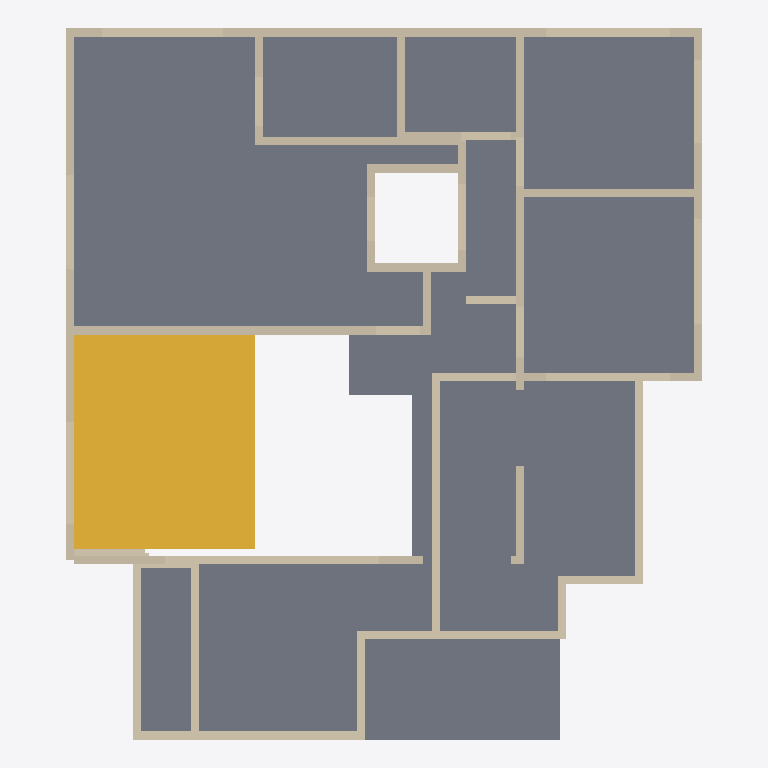
Plan cut of the same IFC building model at storey 'First floor' (level 3.51 m, cut at 4.91 m), seen from above with north up, elements coloured by IFC class: 75 walls (beige), 1 slab (grey), 1 stair (yellow). Cut surfaces are drawn darker.
Extent 11.6 m × 13.0 m × 7.2 m (x, y, z). Storeys (2): Ground floor at 0.00 m; First floor at 3.51 m. Elements (217): 195 IfcWall, 17 IfcFurnishingElement, 4 IfcSlab, 1 IfcStair.

HEADER;
FILE_DESCRIPTION(('ViewDefinition [DesignTransferView]','PRELIMINARY - ENGINEER TO REVIEW'),'2;1');
FILE_NAME('FloorForge.ifc','2026-09-06T00:00:00',('FloorForge'),('FloorForge'),'FloorForge 0.2','FloorForge','');
FILE_SCHEMA(('IFC4'));
ENDSEC;
DATA;
#12=IFCPROJECT('2a2_X_ZHvSyuOfiZys31j4',$,'Tirumala 2 · P12 — 1½ ft south trial','PRELIMINARY - ENGINEER TO REVIEW - NOT FOR CONSTRUCTION',$,$,$,(#6),#11);
#13=IFCSITE('0IND1MtDfK1AbQ2nKV0Yfj',$,'Unsurveyed plot',$,$,#3,$,$,.ELEMENT.,$,$,$,$,$);
#14=IFCBUILDING('3d_qio$hPPbRLetmFAJFuc',$,'Preliminary house',$,$,#3,$,$,.ELEMENT.,$,$,$);
#20=IFCBUILDINGSTOREY('0HSym5oLvSJeN0iAUrC7hc',$,'Ground floor',$,$,#19,$,$,.ELEMENT.,0.0);
#24=IFCBUILDINGSTOREY('3eXoXSnfLPdOwswA1vSL8S',$,'First floor',$,$,#23,$,$,.ELEMENT.,3508.0);
#4636=IFCSLAB('30sGG_WCzTRw5hv3$YP8CQ',$,'Floor slab / thickness assumption',$,$,#23,#4635,'SL-1',.FLOOR.);
#4868=IFCSTAIR('3SzjrbJf5L2uNDrkvR5Zpl',$,'Linked U staircase',$,$,#19,#4867,'g-stair',.HALF_TURN_STAIR.);
#2733=IFCWALL('2j6KcmNEzRwBxJvI7rcHTR',$,'u-wall-6','Nominal wall; structural role unverified',$,#23,#2732,'u-wall-6',.NOTDEFINED.);
#2851=IFCWALL('0IhCnIY5bLBgUcIhTuw6BB',$,'u-wall-12','Nominal wall; structural role unverified',$,#23,#2850,'u-wall-12',.NOTDEFINED.);
#2653=IFCWALL('2wJt_E6kzR9xmvQcT_TZGG',$,'u-wall-3','Nominal wall; structural role unverified',$,#23,#2652,'u-wall-3',.NOTDEFINED.);
#2559=IFCWALL('3UGMWgic1PwgoH8BHNXhUf',$,'host-u-atrium-east','Nominal wall; structural role unverified',$,#23,#2558,'host-u-atrium-east',.NOTDEFINED.);
#2758=IFCWALL('217d0z259IfP$QAoNohViq',$,'u-wall-7','Nominal wall; structural role unverified',$,#23,#2757,'u-wall-7',.NOTDEFINED.);
#2795=IFCWALL('2xpZNzNSXJMBMJgdP_PgjH',$,'u-wall-9','Nominal wall; structural role unverified',$,#23,#2794,'u-wall-9',.NOTDEFINED.);
#2693=IFCWALL('30uWqpC_TLRgXTT24vr3gO',$,'u-wall-5','Nominal wall; structural role unverified',$,#23,#2692,'u-wall-5',.NOTDEFINED.);
#2447=IFCWALL('3wjvNoFXnTJ9qO9xR$sfkR',$,'host-u-office-rear','Nominal wall; structural role unverified',$,#23,#2446,'host-u-office-rear',.NOTDEFINED.);
#2419=IFCWALL('344PPPURHSdwno1kK_iSH6',$,'host-u-master-rear','Nominal wall; structural role unverified',$,#23,#2418,'host-u-master-rear',.NOTDEFINED.);
#2831=IFCWALL('3HmX9Q4KbOVw5qspt4oImy',$,'u-wall-11','Nominal wall; structural role unverified',$,#23,#2830,'u-wall-11',.NOTDEFINED.);
#2489=IFCWALL('3bRj1DvrnQTAUegEX6t4K5',$,'host-u-bedroom-terrace','Nominal wall; structural role unverified',$,#23,#2488,'host-u-bedroom-terrace',.NOTDEFINED.);
#2778=IFCWALL('1IAg0jRV9HYxFQ6OomUWM5',$,'u-wall-8','Nominal wall; structural role unverified',$,#23,#2777,'u-wall-8',.NOTDEFINED.);
#2475=IFCWALL('01de3fWlzKnRBu$uzjkyqo',$,'host-u-bedroom-north','Nominal wall; structural role unverified',$,#23,#2474,'host-u-bedroom-north',.NOTDEFINED.);
#2591=IFCWALL('1rdPbD5y1VYfAbaMcZgSjy',$,'u-wall-0','Nominal wall; structural role unverified',$,#23,#2590,'u-wall-0',.NOTDEFINED.);
#2573=IFCWALL('3mGsn8Ht5Q78O6ehO9jk2U',$,'host-u-atrium-south','Nominal wall; structural role unverified',$,#23,#2572,'host-u-atrium-south',.NOTDEFINED.);
#2111=IFCWALL('1iAwVJSAfQ$fJfQEa6U4vk',$,'w-host-kitchen-east','Nominal wall; structural role unverified',$,#19,#2110,'w-host-kitchen-east',.NOTDEFINED.);
#2433=IFCWALL('34jetsDDPRlf3Q0aYL0$Kr',$,'host-u-master-south','Nominal wall; structural role unverified',$,#23,#2432,'host-u-master-south',.NOTDEFINED.);
#81=IFCWALL('2ej4q0Fb9UG9LBw50kdpi1',$,'w-rect-003','Nominal wall; structural role unverified',$,#19,#80,'w-rect-003',.NOTDEFINED.);
#67=IFCWALL('3X1rmAmkHVJBV39nB9R5qx',$,'w-rect-002','Nominal wall; structural role unverified',$,#19,#66,'w-rect-002',.NOTDEFINED.);
#95=IFCWALL('3n82_oyx1UiOXasG0ztulx',$,'w-rect-004','Nominal wall; structural role unverified',$,#19,#94,'w-rect-004',.NOTDEFINED.);
#53=IFCWALL('02zj0IN5jV9wwuRbG$pJ_o',$,'w-rect-001','Nominal wall; structural role unverified',$,#19,#52,'w-rect-001',.NOTDEFINED.);
#585=IFCWALL('0baOQwvZrIuO994hvR8bXt',$,'w-rect-039','Nominal wall; structural role unverified',$,#19,#584,'w-rect-039',.NOTDEFINED.);
#2265=IFCWALL('2BTfzU3bfTLxBLR19XU7Rt',$,'w-host-icu-glass-living','Nominal wall; structural role unverified',$,#19,#2264,'w-host-icu-glass-living',.NOTDEFINED.);
#2307=IFCWALL('1lDVj7Y_LVjuXkk3TW7IPD',$,'w-host-icu-veranda-glass','Nominal wall; structural role unverified',$,#19,#2306,'w-host-icu-veranda-glass',.NOTDEFINED.);
#291=IFCWALL('3xWFMwmx5MkArDOxk6HqBC',$,'w-rect-018','Nominal wall; structural role unverified',$,#19,#290,'w-rect-018',.NOTDEFINED.);
#669=IFCWALL('2TECGfdInMwgUQPXWfZKFm',$,'w-rect-045','Nominal wall; structural role unverified',$,#19,#668,'w-rect-045',.NOTDEFINED.);
#2461=IFCWALL('35RfJnMjjVdBo$yS4BEIay',$,'host-u-office-north','Nominal wall; structural role unverified',$,#23,#2460,'host-u-office-north',.NOTDEFINED.);
#2607=IFCWALL('3_NIl5w$TUOwPH_3wmT00z',$,'u-wall-1','Nominal wall; structural role unverified',$,#23,#2606,'u-wall-1',.NOTDEFINED.);
#2517=IFCWALL('2eHjNZjlvMNxYc5RoaykhY',$,'host-u-ensuite-rear','Nominal wall; structural role unverified',$,#23,#2516,'host-u-ensuite-rear',.NOTDEFINED.);
#2279=IFCWALL('24x0npKzXKvvrDOyNLe0fm',$,'w-host-icu-veranda-window','Nominal wall; structural role unverified',$,#19,#2278,'w-host-icu-veranda-window',.NOTDEFINED.);
#2503=IFCWALL('2QR19vDvzUJhJvzrW6rJoV',$,'host-u-bath-rear','Nominal wall; structural role unverified',$,#23,#2502,'host-u-bath-rear',.NOTDEFINED.);
#39=IFCWALL('1OTPmlNhPMghicMd7t6Ry2',$,'w-rect-000','Nominal wall; structural role unverified',$,#19,#38,'w-rect-000',.NOTDEFINED.);
#2531=IFCWALL('2$LhrFtobO2wKOjJtz6ZWX',$,'host-u-gallery-lightwell','Nominal wall; structural role unverified',$,#23,#2530,'host-u-gallery-lightwell',.NOTDEFINED.);
#2293=IFCWALL('3qa6njIC1QvRetvHGZiGZF',$,'w-host-living-veranda','Nominal wall; structural role unverified',$,#19,#2292,'w-host-living-veranda',.NOTDEFINED.);
#2669=IFCWALL('2mhUNlk1TNP89WYGzucR9u',$,'u-wall-4','Nominal wall; structural role unverified',$,#23,#2668,'u-wall-4',.NOTDEFINED.);
#515=IFCWALL('07CssNrPjVdOqBwQRRDNXP',$,'w-rect-034','Nominal wall; structural role unverified',$,#19,#514,'w-rect-034',.NOTDEFINED.);
#2627=IFCWALL('3T_WMnqkzHEREGli2KP6_7',$,'u-wall-2','Nominal wall; structural role unverified',$,#23,#2626,'u-wall-2',.NOTDEFINED.);
#2125=IFCWALL('3QuqSOo8bJjx2ViB3Fk6Yj',$,'w-host-lobby-open-entry','Nominal wall; structural role unverified',$,#19,#2124,'w-host-lobby-open-entry',.NOTDEFINED.);
#2139=IFCWALL('14q0VP83DR4R04zxKcjPFl',$,'w-host-master-door','Nominal wall; structural role unverified',$,#19,#2138,'w-host-master-door',.NOTDEFINED.);
#2153=IFCWALL('1BKrvTUEfU3BYnbSNAT6Cs',$,'w-host-bath-door','Nominal wall; structural role unverified',$,#19,#2152,'w-host-bath-door',.NOTDEFINED.);
#2027=IFCWALL('2_2EvoWK1R1Aj36PZ4uDoL',$,'w-host-stair-window','Nominal wall; structural role unverified',$,#19,#2026,'w-host-stair-window',.NOTDEFINED.);
#2545=IFCWALL('1TtVg_X11UFBvYx7o2iAbz',$,'host-u-master-lightwell','Nominal wall; structural role unverified',$,#23,#2544,'host-u-master-lightwell',.NOTDEFINED.);
#2813=IFCWALL('35J7M5d2fIs8qmiYdTPOms',$,'u-wall-10','Nominal wall; structural role unverified',$,#23,#2812,'u-wall-10',.NOTDEFINED.);
#2167=IFCWALL('3ijWEGNsXTs8SBGmQ9dFHt',$,'w-host-caregiver-lobby','Nominal wall; structural role unverified',$,#19,#2166,'w-host-caregiver-lobby',.NOTDEFINED.);
#2097=IFCWALL('1ShbbNSN9J6ekgcQdsPRnc',$,'w-host-store-door','Nominal wall; structural role unverified',$,#19,#2096,'w-host-store-door',.NOTDEFINED.);
#165=IFCWALL('35eebMAwzQYhPsoXegwwai',$,'w-rect-009','Nominal wall; structural role unverified',$,#19,#164,'w-rect-009',.NOTDEFINED.);
#361=IFCWALL('1Gik8dGn1PROxnKfgFzDec',$,'w-rect-023','Nominal wall; structural role unverified',$,#19,#360,'w-rect-023',.NOTDEFINED.);
#1621=IFCWALL('051ipY9WPQ49Tovjz7Mrqh',$,'w-rect-113','Nominal wall; structural role unverified',$,#19,#1620,'w-rect-113',.NOTDEFINED.);
#235=IFCWALL('0tm8TGxGjOhALr2N7QlFzr',$,'w-rect-014','Nominal wall; structural role unverified',$,#19,#234,'w-rect-014',.NOTDEFINED.);
#263=IFCWALL('1CogBVkhLSWP4g3Vg464iH',$,'w-rect-016','Nominal wall; structural role unverified',$,#19,#262,'w-rect-016',.NOTDEFINED.);
#249=IFCWALL('0Pn6FPQ6TTq9igcxbp2Pz_',$,'w-rect-015','Nominal wall; structural role unverified',$,#19,#248,'w-rect-015',.NOTDEFINED.);
#1565=IFCWALL('3xjlxtlT5IOABkgGiWHvsL',$,'w-rect-109','Nominal wall; structural role unverified',$,#19,#1564,'w-rect-109',.NOTDEFINED.);
#179=IFCWALL('3Fn2nxZMDH9g2zq1aN2Vg9',$,'w-rect-010','Nominal wall; structural role unverified',$,#19,#178,'w-rect-010',.NOTDEFINED.);
#193=IFCWALL('05luCyfJfIQP_$GNiYwfSR',$,'w-rect-011','Nominal wall; structural role unverified',$,#19,#192,'w-rect-011',.NOTDEFINED.);
#207=IFCWALL('3Z6903CnXGU9jH$x8uYTjQ',$,'w-rect-012','Nominal wall; structural role unverified',$,#19,#206,'w-rect-012',.NOTDEFINED.);
#221=IFCWALL('0k9o4bJ81Q$fTVIM3gqOQS',$,'w-rect-013','Nominal wall; structural role unverified',$,#19,#220,'w-rect-013',.NOTDEFINED.);
#711=IFCWALL('2gzryQF95PTwbfDrCoVnoV',$,'w-rect-048','Nominal wall; structural role unverified',$,#19,#710,'w-rect-048',.NOTDEFINED.);
#543=IFCWALL('3MNrMgQ8vQ6xPoLe2clxQC',$,'w-rect-036','Nominal wall; structural role unverified',$,#19,#542,'w-rect-036',.NOTDEFINED.);
#557=IFCWALL('0ZYsK5Ny1GkhikAEDTunq2',$,'w-rect-037','Nominal wall; structural role unverified',$,#19,#556,'w-rect-037',.NOTDEFINED.);
#823=IFCWALL('1zI2vvay5MhQT1O4OKdsKB',$,'w-rect-056','Nominal wall; structural role unverified',$,#19,#822,'w-rect-056',.NOTDEFINED.);
#109=IFCWALL('2qXYIBci1HGA4QFK0vQQco',$,'w-rect-005','Nominal wall; structural role unverified',$,#19,#108,'w-rect-005',.NOTDEFINED.);
#767=IFCWALL('3kKrKn9NLGMPtvnDJKp2y0',$,'w-rect-052','Nominal wall; structural role unverified',$,#19,#766,'w-rect-052',.NOTDEFINED.);
#137=IFCWALL('3gdwm$mZ5MHfjJB7R0xz3s',$,'w-rect-007','Nominal wall; structural role unverified',$,#19,#136,'w-rect-007',.NOTDEFINED.);
#123=IFCWALL('2c8V4nwSrVN83Xt6kCXrj9',$,'w-rect-006','Nominal wall; structural role unverified',$,#19,#122,'w-rect-006',.NOTDEFINED.);
#151=IFCWALL('2xRFAeBvzGnvXqJ0HyND63',$,'w-rect-008','Nominal wall; structural role unverified',$,#19,#150,'w-rect-008',.NOTDEFINED.);
#277=IFCWALL('1zDOact99NCRU4Pi2TOGxu',$,'w-rect-017','Nominal wall; structural role unverified',$,#19,#276,'w-rect-017',.NOTDEFINED.);
#305=IFCWALL('30nLF7xaPJwvs4tKdqptcp',$,'w-rect-019','Nominal wall; structural role unverified',$,#19,#304,'w-rect-019',.NOTDEFINED.);
#319=IFCWALL('2BPq76ClnQewqFmlNIo8IA',$,'w-rect-020','Nominal wall; structural role unverified',$,#19,#318,'w-rect-020',.NOTDEFINED.);
#347=IFCWALL('34x8mtTyvS59vmj6jseSyB',$,'w-rect-022','Nominal wall; structural role unverified',$,#19,#346,'w-rect-022',.NOTDEFINED.);
#333=IFCWALL('2cpatd$bDSkx_babVBA56G',$,'w-rect-021','Nominal wall; structural role unverified',$,#19,#332,'w-rect-021',.NOTDEFINED.);
#375=IFCWALL('36U503VN1MBwtMO54ud1RS',$,'w-rect-024','Nominal wall; structural role unverified',$,#19,#374,'w-rect-024',.NOTDEFINED.);
#417=IFCWALL('35fUkayATGRwdXIE4iyW8k',$,'w-rect-027','Nominal wall; structural role unverified',$,#19,#416,'w-rect-027',.NOTDEFINED.);
#459=IFCWALL('24FDs9c2fKBAOeUMHuqVBQ',$,'w-rect-030','Nominal wall; structural role unverified',$,#19,#458,'w-rect-030',.NOTDEFINED.);
#445=IFCWALL('0pOKJbcebKLOH7fIezJAhA',$,'w-rect-029','Nominal wall; structural role unverified',$,#19,#444,'w-rect-029',.NOTDEFINED.);
#487=IFCWALL('0xUO70$wLP1unB2dVfl$Lh',$,'w-rect-032','Nominal wall; structural role unverified',$,#19,#486,'w-rect-032',.NOTDEFINED.);
ENDSEC;
